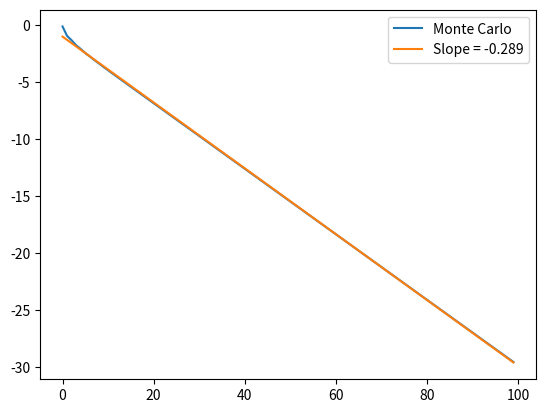

Generate this figure with matplotlib:
'''Model Monte Carlo simulation as a transfer matrix, but subtract equilibrium value'''

from matplotlib.pyplot import legend, plot, show
from numpy             import dot, log, zeros
from scipy.stats       import linregress

neighbor =  [[1, 3, 0, 0], [2, 4, 0, 1], [2, 5, 1, 2],
             [4, 6, 3, 0], [5, 7, 3, 1], [5, 8, 4, 2],
             [7, 6, 6, 3], [8, 7, 6, 4], [8, 8, 7, 5]]

transfer = zeros((9, 9))
ys       = []

for k in range(9):
    for neigh in range(4): transfer[neighbor[k][neigh], k] += 0.25
position    = zeros(9)
position[8] = 1.0
for t in range(100):
    ys.append(log(max(position-1/9)))
    deviations = ', '.join(f'{v-1/9:.5f}' for v in position)
    print (f'{t:2d}: {deviations}')
    position = dot(transfer, position)

slope, intercept, r, p, se = linregress(range(len(ys)), ys)

plot(ys, label='Monte Carlo')
plot([intercept + slope * t for t in range(len(ys))], label=f'Slope = {slope:.3f}' )
legend()
show()
